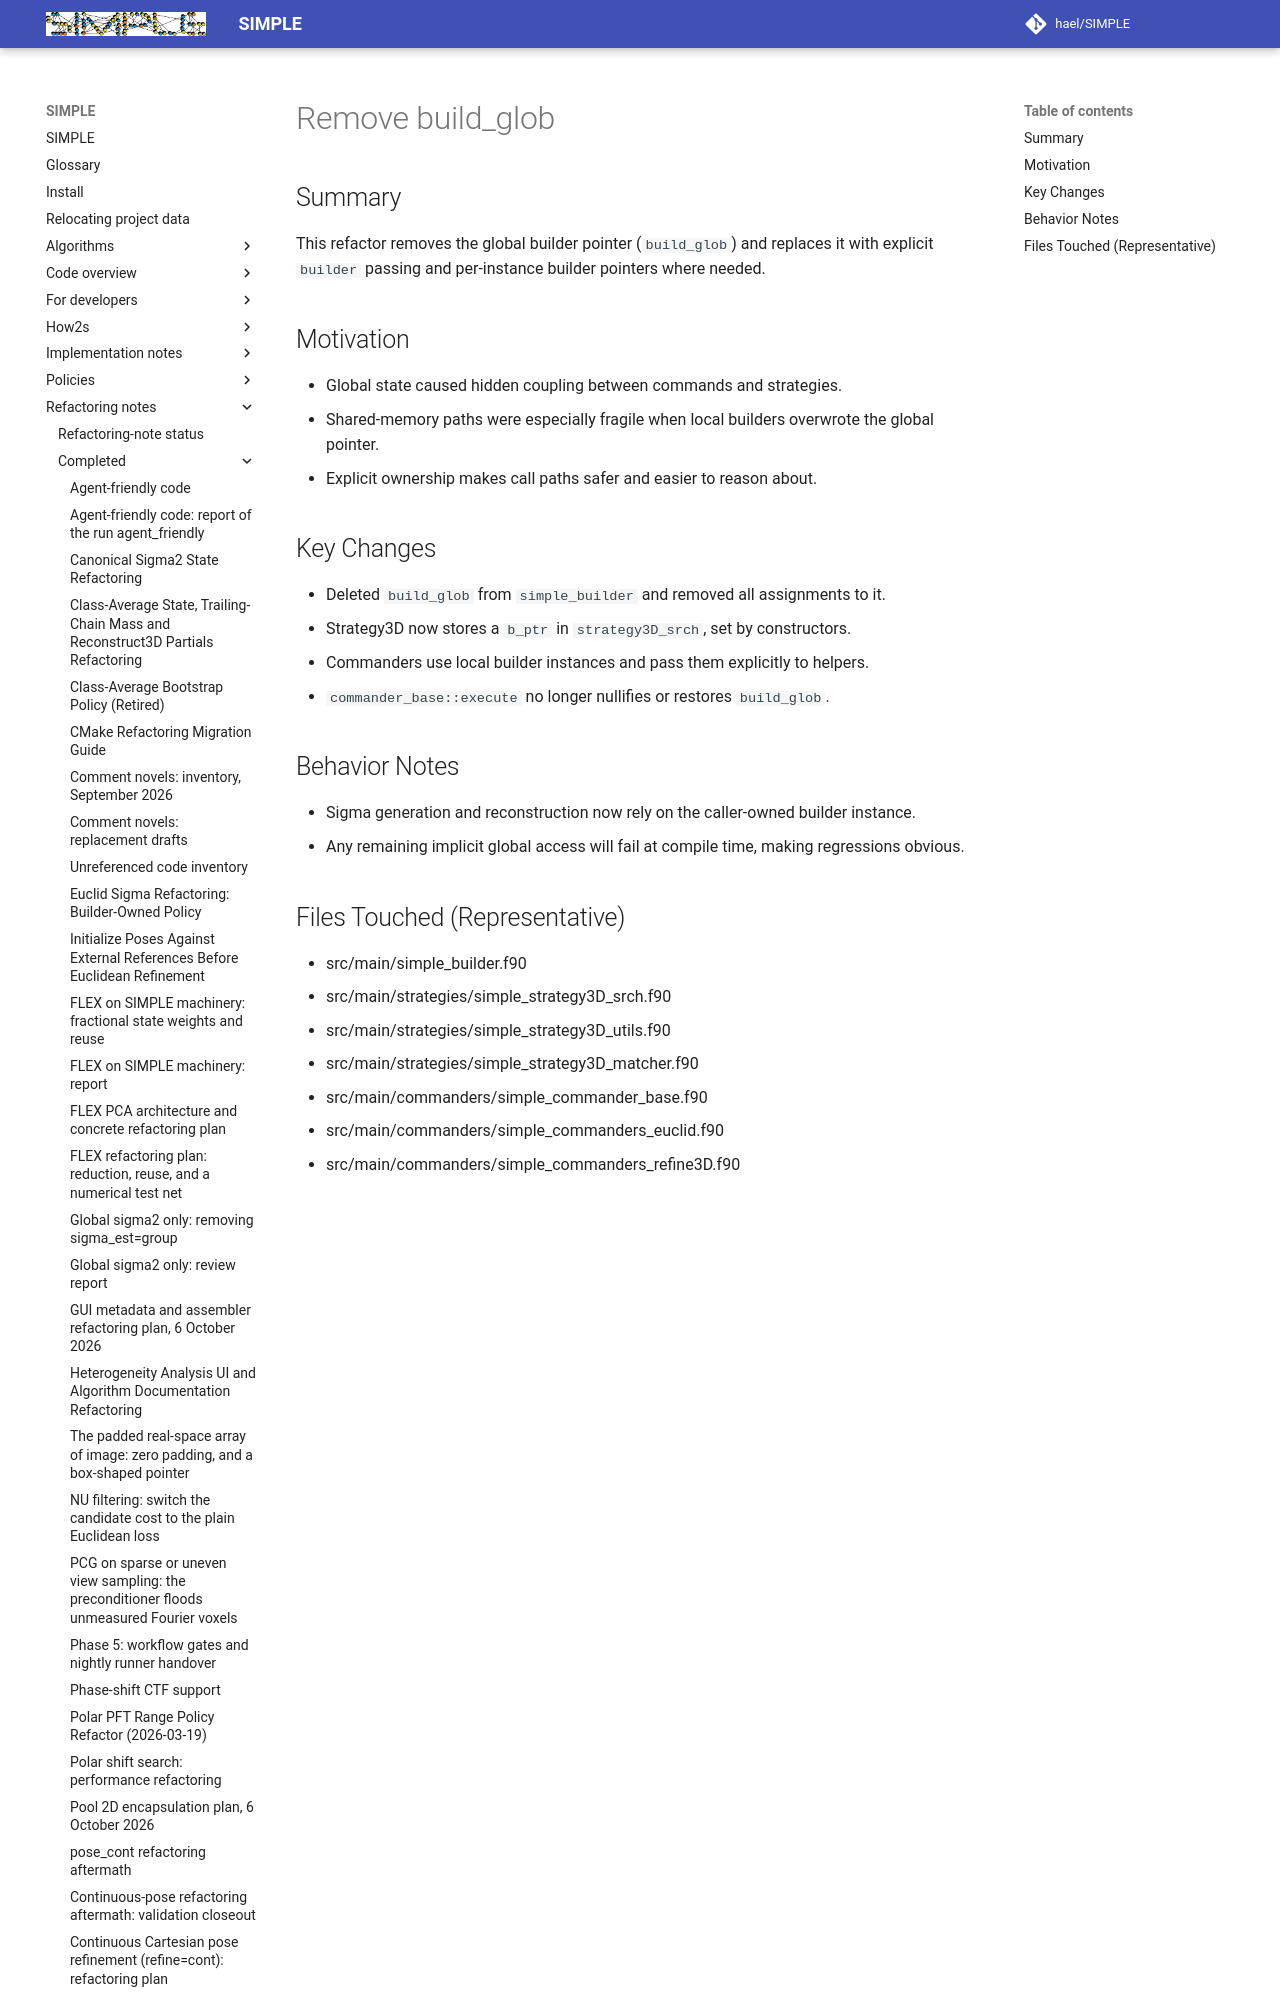

repository: hael/SIMPLE · page: refactoring_notes/completed/remove_build_glob.html · generator: mkdocs

# Remove build_glob

## Summary
This refactor removes the global builder pointer (`build_glob`) and replaces it with explicit `builder` passing and per-instance builder pointers where needed.

## Motivation
- Global state caused hidden coupling between commands and strategies.
- Shared-memory paths were especially fragile when local builders overwrote the global pointer.
- Explicit ownership makes call paths safer and easier to reason about.
